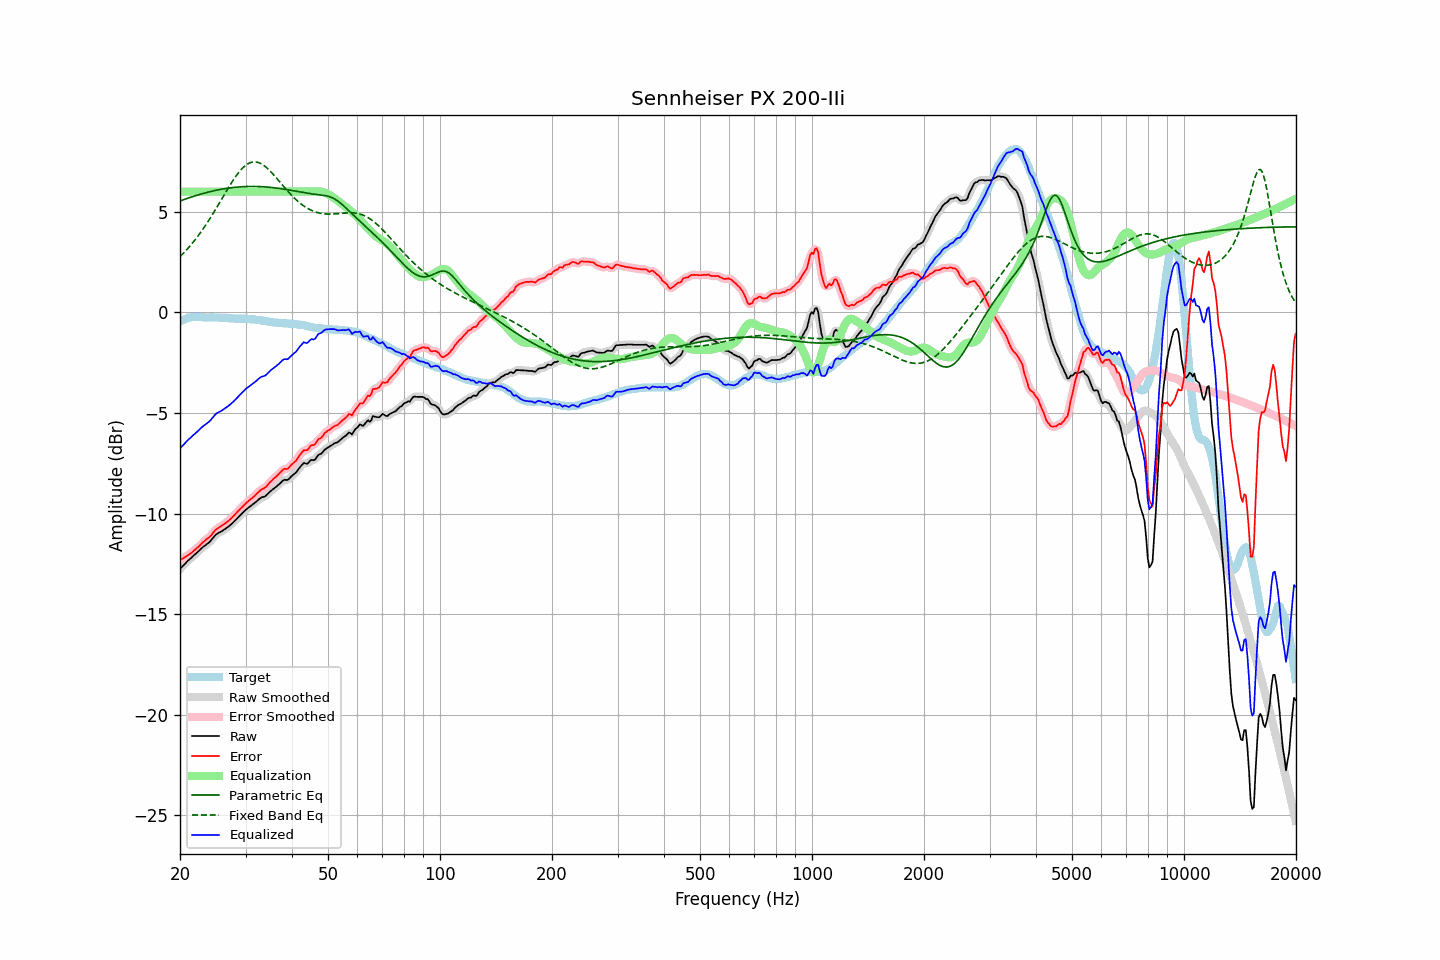

The table this chart was drawn from, first rows:
frequency, raw, error, smoothed, error_smoothed, equalization, parametric_eq, fixed_band_eq, equalized_raw, equalized_smoothed, target
20.00, -12.75, -12.30, -12.75, -12.30, 6.00, 5.54, 2.77, -6.75, -6.75, -0.45
20.20, -12.67, -12.26, -12.67, -12.26, 6.00, 5.57, 2.85, -6.67, -6.67, -0.41
20.40, -12.59, -12.22, -12.58, -12.21, 6.00, 5.59, 2.93, -6.59, -6.58, -0.37
20.61, -12.51, -12.16, -12.50, -12.17, 6.00, 5.62, 3.01, -6.51, -6.50, -0.35
20.81, -12.42, -12.11, -12.42, -12.11, 6.00, 5.65, 3.10, -6.42, -6.42, -0.31
21.02, -12.34, -12.07, -12.34, -12.06, 6.00, 5.68, 3.19, -6.34, -6.34, -0.27
21.23, -12.27, -12.01, -12.27, -12.01, 6.00, 5.71, 3.28, -6.27, -6.27, -0.26
21.44, -12.20, -11.96, -12.19, -11.95, 6.00, 5.73, 3.37, -6.20, -6.19, -0.24
21.66, -12.12, -11.89, -12.12, -11.89, 6.00, 5.76, 3.47, -6.12, -6.12, -0.23
21.87, -12.05, -11.82, -12.05, -11.82, 6.00, 5.78, 3.57, -6.05, -6.05, -0.23
22.09, -11.98, -11.76, -11.98, -11.75, 6.00, 5.81, 3.67, -5.98, -5.98, -0.22
22.31, -11.91, -11.69, -11.90, -11.68, 6.00, 5.83, 3.78, -5.91, -5.90, -0.22
22.54, -11.83, -11.61, -11.83, -11.61, 6.00, 5.86, 3.88, -5.83, -5.83, -0.22
22.76, -11.76, -11.53, -11.75, -11.52, 6.00, 5.88, 3.99, -5.76, -5.75, -0.23
22.99, -11.68, -11.44, -11.68, -11.45, 6.00, 5.90, 4.11, -5.68, -5.68, -0.24
23.22, -11.62, -11.38, -11.62, -11.37, 6.00, 5.93, 4.22, -5.62, -5.62, -0.24
23.45, -11.56, -11.31, -11.56, -11.31, 6.00, 5.95, 4.34, -5.56, -5.56, -0.25
23.69, -11.50, -11.25, -11.50, -11.25, 6.00, 5.97, 4.46, -5.50, -5.50, -0.25
23.92, -11.44, -11.18, -11.43, -11.18, 6.00, 5.99, 4.59, -5.44, -5.43, -0.25
24.16, -11.36, -11.11, -11.35, -11.11, 6.00, 6.01, 4.71, -5.36, -5.35, -0.24
24.40, -11.26, -11.01, -11.26, -11.01, 6.00, 6.03, 4.84, -5.26, -5.26, -0.24
24.65, -11.17, -10.91, -11.16, -10.91, 6.00, 6.04, 4.97, -5.17, -5.16, -0.25
24.89, -11.07, -10.81, -11.08, -10.82, 6.00, 6.06, 5.10, -5.07, -5.08, -0.25
25.14, -11.01, -10.75, -11.01, -10.75, 6.00, 6.08, 5.23, -5.01, -5.01, -0.25
25.39, -10.96, -10.70, -10.96, -10.70, 6.00, 6.09, 5.37, -4.96, -4.96, -0.26
25.65, -10.92, -10.65, -10.92, -10.65, 6.00, 6.11, 5.50, -4.92, -4.92, -0.27
25.91, -10.88, -10.60, -10.87, -10.60, 6.00, 6.12, 5.64, -4.88, -4.87, -0.28
26.16, -10.82, -10.54, -10.82, -10.55, 6.00, 6.14, 5.77, -4.82, -4.82, -0.28
26.43, -10.77, -10.49, -10.77, -10.49, 6.00, 6.15, 5.91, -4.77, -4.77, -0.28
26.69, -10.71, -10.43, -10.71, -10.43, 6.00, 6.16, 6.04, -4.71, -4.71, -0.28
26.96, -10.66, -10.37, -10.65, -10.37, 6.00, 6.18, 6.18, -4.66, -4.65, -0.29
27.23, -10.59, -10.30, -10.59, -10.30, 6.00, 6.19, 6.31, -4.59, -4.59, -0.29
27.50, -10.52, -10.23, -10.52, -10.23, 6.00, 6.20, 6.44, -4.52, -4.52, -0.29
27.77, -10.45, -10.15, -10.45, -10.15, 6.00, 6.21, 6.56, -4.45, -4.45, -0.30
28.05, -10.37, -10.07, -10.37, -10.06, 6.00, 6.22, 6.68, -4.37, -4.37, -0.30
28.33, -10.29, -9.97, -10.29, -9.98, 6.00, 6.22, 6.79, -4.29, -4.29, -0.31
28.62, -10.20, -9.89, -10.20, -9.89, 6.00, 6.23, 6.90, -4.20, -4.20, -0.31
28.90, -10.12, -9.80, -10.12, -9.80, 6.00, 6.24, 7.00, -4.12, -4.12, -0.31
29.19, -10.04, -9.72, -10.04, -9.72, 6.00, 6.24, 7.09, -4.04, -4.04, -0.31
29.48, -9.96, -9.65, -9.96, -9.65, 6.00, 6.25, 7.18, -3.96, -3.96, -0.31
29.78, -9.88, -9.56, -9.88, -9.57, 6.00, 6.25, 7.25, -3.88, -3.88, -0.32
30.08, -9.80, -9.49, -9.80, -9.49, 6.00, 6.26, 7.32, -3.80, -3.80, -0.31
30.38, -9.74, -9.41, -9.74, -9.41, 6.00, 6.26, 7.37, -3.74, -3.74, -0.33
30.68, -9.68, -9.35, -9.68, -9.35, 6.00, 6.26, 7.42, -3.68, -3.68, -0.33
30.99, -9.62, -9.28, -9.62, -9.28, 6.00, 6.26, 7.45, -3.62, -3.62, -0.34
31.30, -9.56, -9.22, -9.56, -9.22, 6.00, 6.26, 7.47, -3.56, -3.56, -0.34
31.61, -9.50, -9.15, -9.50, -9.14, 6.00, 6.26, 7.48, -3.50, -3.50, -0.34
31.93, -9.43, -9.06, -9.43, -9.07, 6.00, 6.26, 7.48, -3.43, -3.43, -0.36
32.24, -9.37, -8.99, -9.36, -8.99, 6.00, 6.26, 7.46, -3.37, -3.36, -0.38
32.57, -9.30, -8.92, -9.29, -8.91, 6.00, 6.26, 7.44, -3.30, -3.29, -0.38
32.89, -9.23, -8.84, -9.24, -8.85, 6.00, 6.25, 7.41, -3.23, -3.24, -0.39
33.22, -9.19, -8.78, -9.20, -8.79, 6.00, 6.25, 7.36, -3.19, -3.20, -0.41
33.55, -9.17, -8.75, -9.16, -8.75, 6.00, 6.24, 7.31, -3.17, -3.16, -0.41
33.89, -9.14, -8.70, -9.13, -8.70, 6.00, 6.24, 7.25, -3.14, -3.13, -0.43
34.23, -9.07, -8.63, -9.07, -8.62, 6.00, 6.23, 7.18, -3.07, -3.07, -0.44
34.57, -8.99, -8.53, -8.99, -8.54, 6.00, 6.22, 7.11, -2.99, -2.99, -0.46
34.92, -8.91, -8.44, -8.91, -8.45, 6.00, 6.22, 7.03, -2.91, -2.91, -0.47
35.27, -8.84, -8.37, -8.84, -8.36, 6.00, 6.21, 6.95, -2.84, -2.84, -0.47
35.62, -8.78, -8.28, -8.78, -8.29, 6.00, 6.20, 6.86, -2.78, -2.78, -0.49
35.97, -8.72, -8.21, -8.72, -8.22, 6.00, 6.19, 6.77, -2.72, -2.72, -0.51
... 635 more rows
